Run: headless pygame with SDL's dummy video driver; simulated clock (each Clock.tick advances the game by its frame time, no real sleeping); random seed 0; keys injected as events and as key.get_pressed() state; no mouse input.
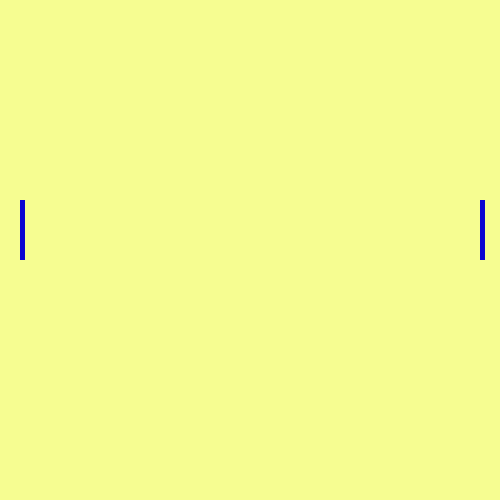
Frame 1 of 4 · flips 1–60 · no input
Frame 2 of 4 · flips 61–180 · tapped SPACE, RETURN · held RIGHT (→), D · screen unchanged from frame 1, image omitted
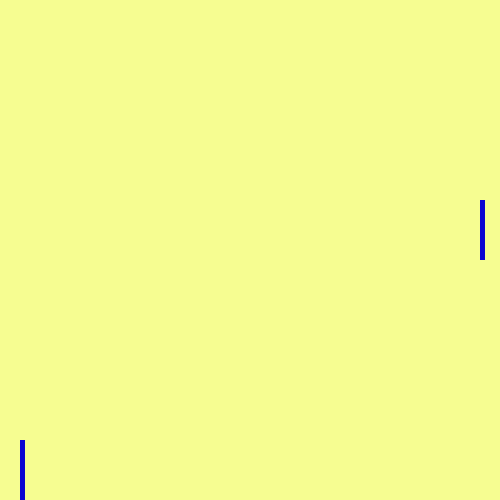
Frame 3 of 4 · flips 181–300 · held DOWN (↓), S
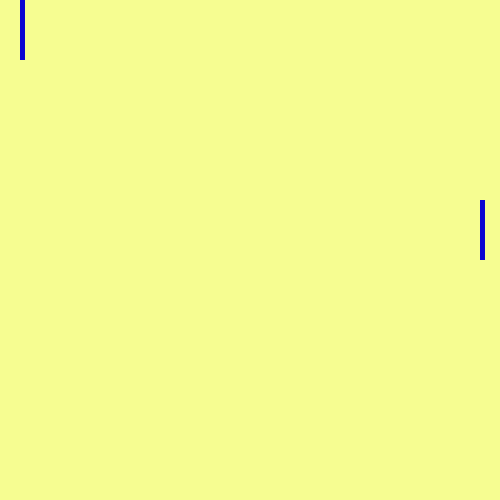
Frame 4 of 4 · flips 301–420 · held LEFT (←), A, UP (↑), W

The pygame program that drew these frames:

import pygame
import sys
import random
import time


pygame.init()
#-------------------------Game Variables And Constants-------------------
GAME_WIDTH = 500
GAME_HEIGHT = 500


PLAYER_X = 20
PLAYER_Y = 200
PLAYER_VELOCITY_Y = 5
BALL_VELOCITY_X = 5
BALL_VELOCITY_Y = 5
PLAYER_HEIGHT =  60
PLAYER_WIDTH = 5

BOT_X = 480

MOVE_BOT = pygame.USEREVENT +1
MAX_BOUNCE_SPEED = 8
BACKGROUND_COLOR = '#f6fd91'
running = True
window = pygame.display.set_mode((GAME_WIDTH, GAME_HEIGHT))
pygame.display.set_caption('PyPong')
clock = pygame.time.Clock()

pygame.time.set_timer(MOVE_BOT , 1000)
class Player(pygame.Rect):
    def __init__(self, ):
        pygame.Rect.__init__(self, PLAYER_X , PLAYER_Y ,PLAYER_WIDTH , PLAYER_HEIGHT)
        self.color = '#0c05d1'
        self.velocity_y = PLAYER_VELOCITY_Y
        self.direction = 'down'

class Bot(pygame.Rect):
    def __init__(self,):
        pygame.Rect.__init__(self , BOT_X , PLAYER_Y , PLAYER_WIDTH , PLAYER_HEIGHT)
        self.color = '#0c05d1'
        self.velocity_y = 8
      
        

class Ball:
    def __init__(self):
        self.x = GAME_WIDTH//2
        self.y = GAME_HEIGHT//2
        self.radius = 10
        self.color = '#92fc82'
        self.velocity_x = 5
        self.velocity_y = 7
        self.directions = ['up', 'down']
        self.direction = random.choice(self.directions)

        
def draw():
    window.fill(BACKGROUND_COLOR)
    pygame.draw.rect(window , player.color , player)
    pygame.draw.rect(window , bot.color , bot)
    pygame.draw.circle(window , ball.color , (ball.x , ball.y), ball.radius ,)


def check_collision():
    #border-Collision with Padldles
    if player.y <=0:
          player.y = 0
    
    elif (player.y +player.height)>=  GAME_HEIGHT:
            player.y = GAME_HEIGHT - player.height
    if bot.y <=0:
        bot.y = 0
    elif (bot.y + player.height)>= GAME_HEIGHT:
        bot.y = GAME_HEIGHT - bot.height
    
    

    #Ball Collison
    
    
    #Checks Ball Collision with Borders
    # if ball.x +ball.radius<= 0:
    #     ball.velocity_x *=-1
    
    elif ball.x +ball.radius >= GAME_WIDTH:
        ball.velocity_x *=-1

    if ball.y +ball.radius <= 0:
        ball.velocity_y *= -1
    elif ball.y + ball.radius >= GAME_HEIGHT:
        ball.velocity_y *= -1

    topBall = ball.y - ball.radius
    bottomBall = ball.y + ball.radius
    closest_x_right = ball.x - ball.radius
    
    if (bottomBall >= player.y) and (topBall <= player.y + player.height) and (closest_x_right <= player.x + player.width):
        player_center = player.y + (player.height//2)
        distance = ball.y - player_center
        bounce_factor = distance / (player.height //2)
        ball.velocity_y = bounce_factor * MAX_BOUNCE_SPEED
        ball.velocity_x  *= -1

    if (bottomBall >= bot.y) and (topBall <= bot.y + bot.height) and (closest_x_right<= bot.x + player.width):
        player_center = player.y + (player.height//2)
        distance = ball.y - player_center
        bounce_factor = distance / (player.height //2)
        ball.velocity_y = bounce_factor * MAX_BOUNCE_SPEED
        ball.velocity_x  *= -1

    
 
    
    
def move():
    ball.y += ball.velocity_y
    ball.x += ball.velocity_x

def botMovement():
    if ball.y > bot.y and ball.velocity_x>0:
        bot.y += bot.velocity_y
    elif ball.y < bot.y and ball.velocity_x >0:
        bot.y += -bot.velocity_y


player = Player()
ball = Ball()
bot = Bot()

while running:
    for event in pygame.event.get():
        if event.type == pygame.QUIT:
            running = False
            sys.exit()
        if event.type == MOVE_BOT:
            botMovement()
    keys = pygame.key.get_pressed()
    if keys[pygame.K_UP] or keys[pygame.K_w]:
        player.direction =  'up'
        player.y += -player.velocity_y
    elif keys[pygame.K_DOWN] or keys[pygame.K_s]:
        player.direction =  'down'
        player.y += player.velocity_y

    print(f'ball y {ball.y}')

    # print(last_time_active)
    pygame.display.update()
    check_collision()

    move()
    draw()
  
    clock.tick(30)
